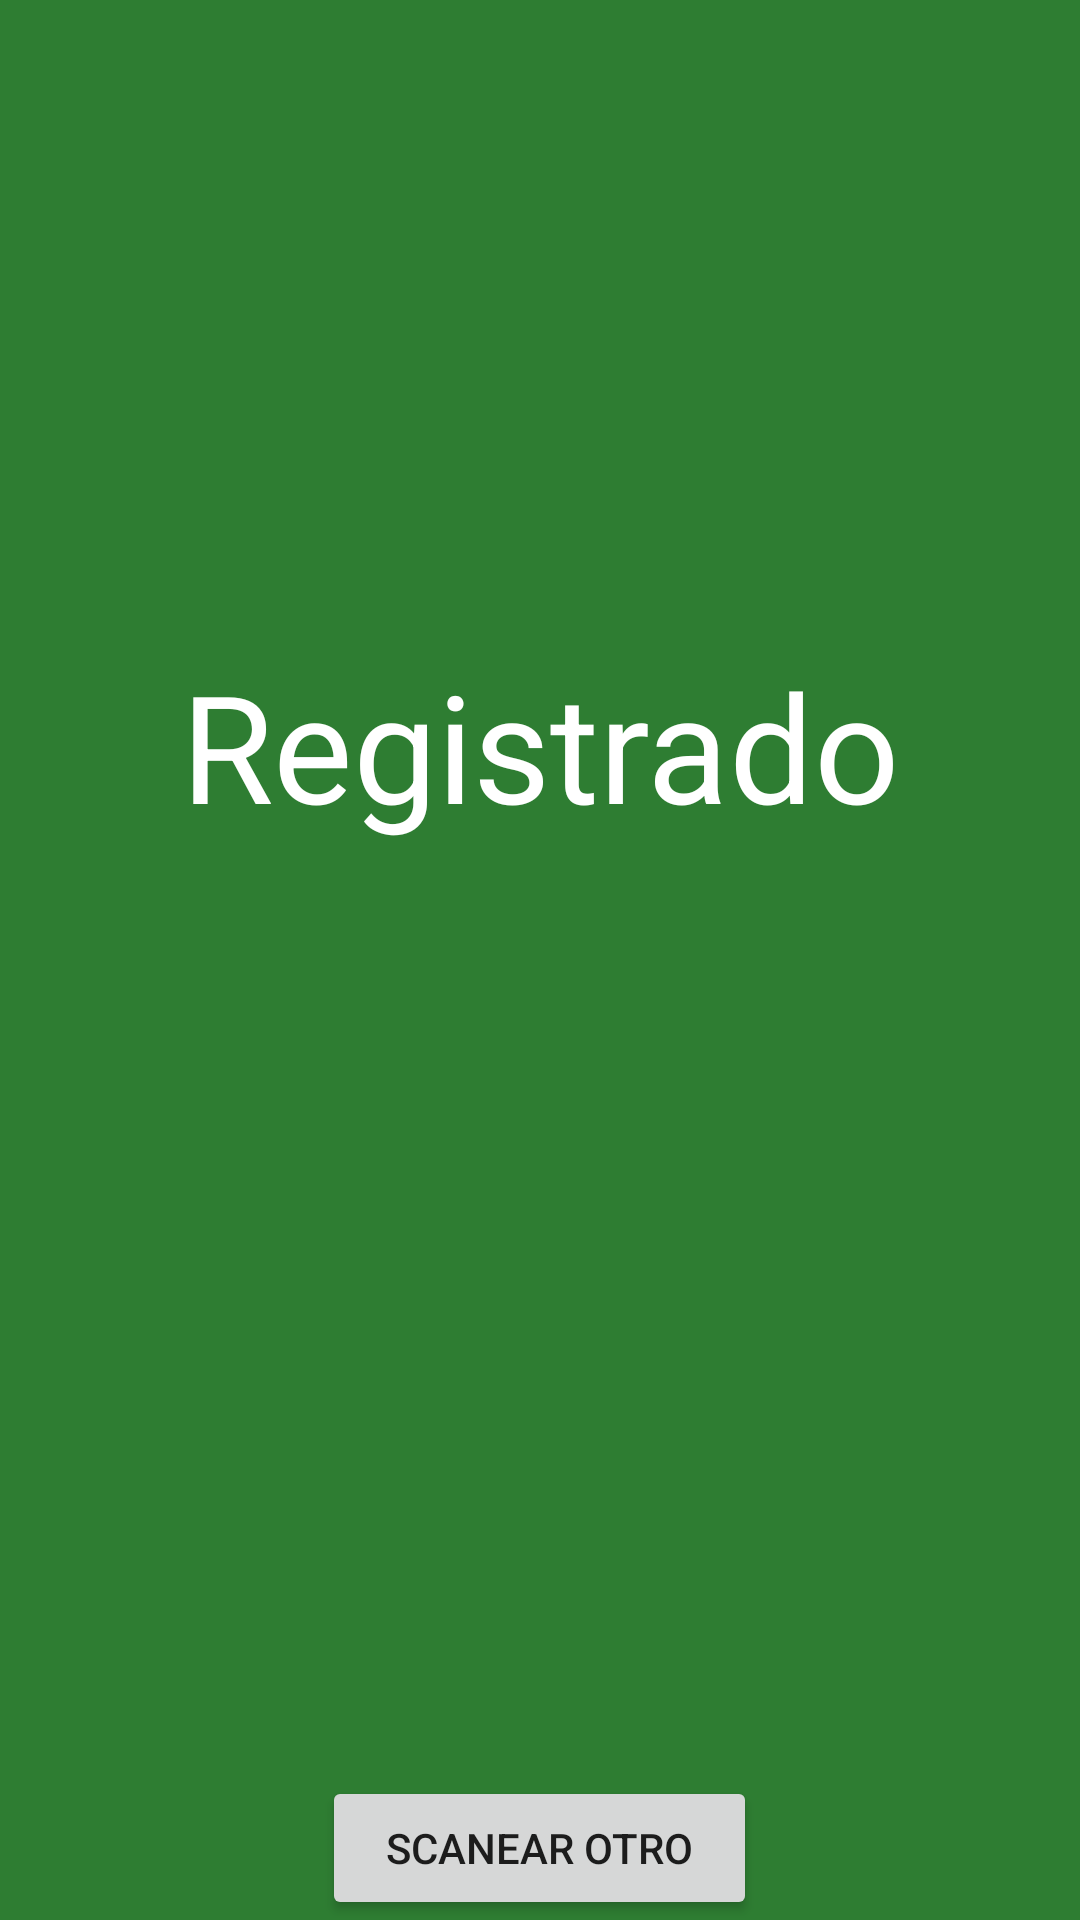

Android layout source for this screen:
<!-- AndroidManifest.xml: application theme Theme.Siticketpe -->
<!-- res/layout/activity_registered.xml -->
<?xml version="1.0" encoding="utf-8"?>
<LinearLayout xmlns:android="http://schemas.android.com/apk/res/android"
    xmlns:app="http://schemas.android.com/apk/res-auto"
    xmlns:tools="http://schemas.android.com/tools"
    android:layout_width="match_parent"
    android:layout_height="match_parent"
    tools:context=".RegisteredActivity"
    android:background="@color/registered"
    android:orientation="vertical">

    <TextView
        android:layout_width="match_parent"
        android:layout_height="wrap_content"
        android:gravity="center"
        android:text="@string/reg"
        android:textColor="@color/white"
        android:textSize="50dp"
        android:textAlignment="center"
        android:layout_weight="3">
    </TextView>

    <LinearLayout
        android:layout_width="match_parent"
        android:layout_height="0dip"
        android:layout_weight="1"
        android:gravity="center|bottom"
        android:orientation="vertical" >

        <Button
            android:id="@+id/btnRegScanear"
            style="?android:attr/buttonStyleSmall"
            android:layout_width="145dp"
            android:layout_height="wrap_content"
            android:layout_gravity="center_horizontal|center"
            android:text="Scanear otro" />
    </LinearLayout>

</LinearLayout>
<!-- resources referenced by this layout -->
<resources>
  <color name="registered">#2E7D32</color>
  <color name="white">#FFFFFFFF</color>
  <string name="reg">Registrado</string>
  <style name="Theme.Siticketpe" parent="Theme.MaterialComponents.DayNight.DarkActionBar">
          
          <item name="colorPrimary">@color/purple_500</item>
          <item name="colorPrimaryVariant">@color/purple_700</item>
          <item name="colorOnPrimary">@color/white</item>
          
          <item name="colorSecondary">@color/teal_200</item>
          <item name="colorSecondaryVariant">@color/teal_700</item>
          <item name="colorOnSecondary">@color/black</item>
          
          <item name="android:statusBarColor">?attr/colorPrimaryVariant</item>
          
      </style>
  <color name="purple_500">#FF6200EE</color>
  <color name="purple_700">#FF3700B3</color>
  <color name="teal_200">#FF03DAC5</color>
  <color name="teal_700">#FF018786</color>
  <color name="black">#FF000000</color>
</resources>
